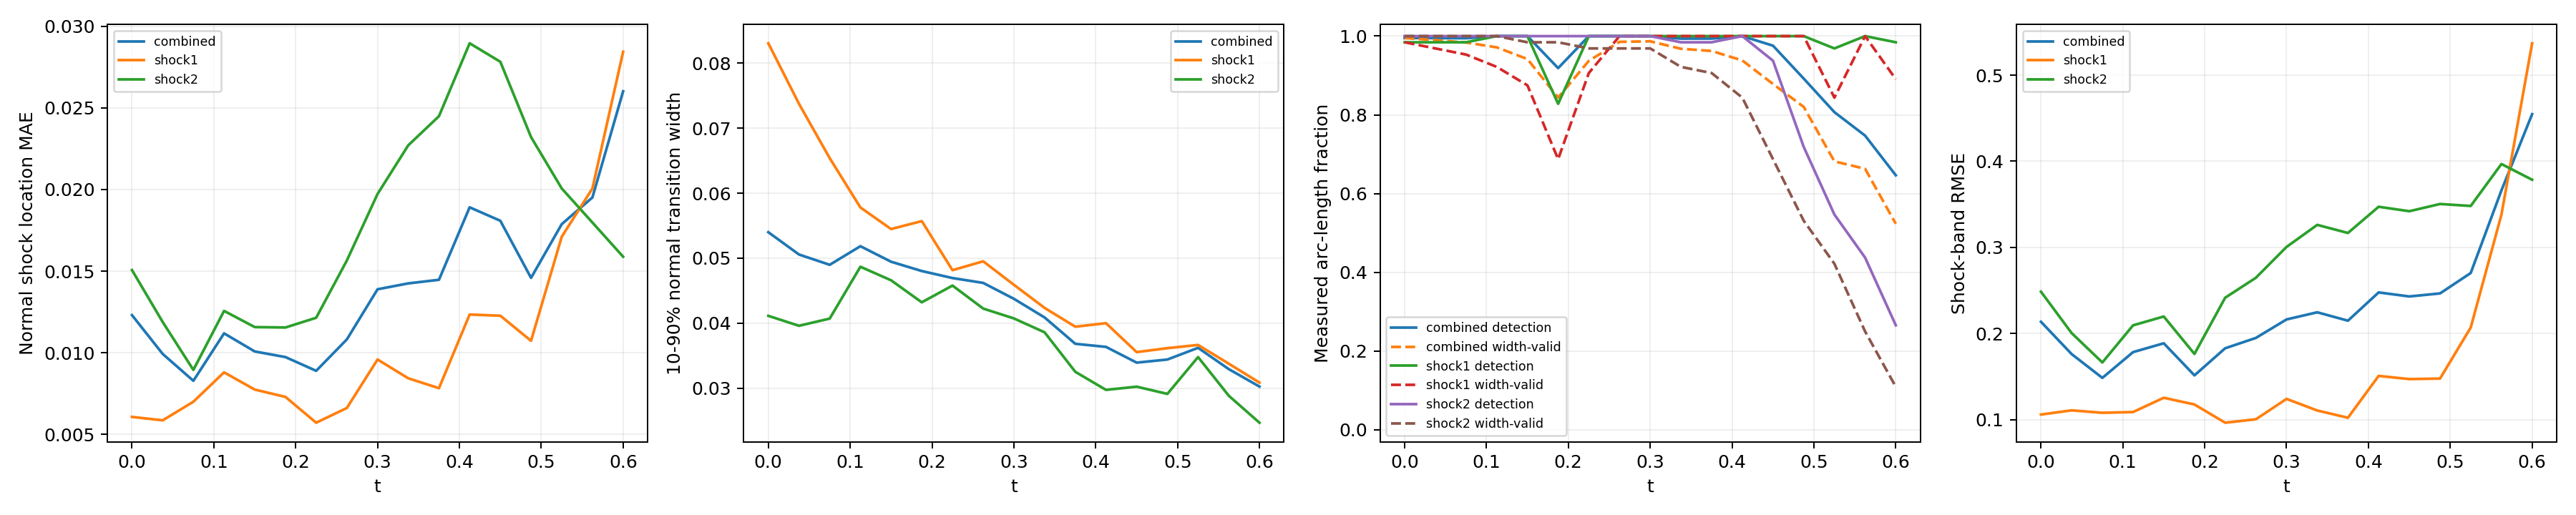

The table this chart was drawn from, first rows:
time_index, time, branch, line_length, sample_count, detected_samples, detection_rate, location_mae, location_rmse, location_max, multiple_crossing_rate, width_valid_samples, width_valid_rate, width_mean, width_max, width_underresolved_rate, window_underresolved_rate, shock_band_rmse, shock_band_point_count, shock_band_point_fraction, shock_band_geometry_error_bound
0, 0.0, combined, 2.16, 128, 127, 0.9952, 0.01231, 0.0158, 0.0375, 0.0, 127, 0.9952, 0.054, 0.1457, 0.9756, 0.01078, 0.2136, 144, 0.1322, 6.658424289029292e-08
0, 0.0, shock1, 0.6702, 64, 63, 0.9844, 0.006073, 0.00815, 0.02125, 0.0, 63, 0.9844, 0.08306, 0.1457, 0.9206, 0.0, 0.1059, 46, 0.04224, 1.3947514306706027e-08
0, 0.0, shock2, 1.49, 64, 64, 1.0, 0.01507, 0.01818, 0.0375, 0.0, 64, 1.0, 0.04113, 0.0736, 1.0, 0.01562, 0.2485, 98, 0.08999, 6.658424289029292e-08
1, 0.0375, combined, 2.218, 128, 127, 0.9949, 0.00993, 0.01226, 0.03355, 0.0, 126, 0.9897, 0.05057, 0.1409, 0.9739, 0.0105, 0.1761, 146, 0.1341, 6.669404738752308e-08
1, 0.0375, shock1, 0.7278, 64, 63, 0.9844, 0.005862, 0.00783, 0.0195, 0.0, 62, 0.9687, 0.07374, 0.1409, 0.9516, 0.0, 0.1107, 48, 0.04408, 1.6558067342786713e-08
1, 0.0375, shock2, 1.49, 64, 64, 1.0, 0.01189, 0.01389, 0.03355, 0.0, 64, 1.0, 0.0396, 0.1257, 0.9844, 0.01562, 0.2004, 98, 0.08999, 6.669404738752308e-08
2, 0.075, combined, 2.279, 128, 127, 0.9946, 0.008284, 0.009944, 0.02728, 0.0, 125, 0.9838, 0.04898, 0.1256, 0.9945, 0.01022, 0.1484, 145, 0.1331, 6.681307982999892e-08
2, 0.075, shock1, 0.7888, 64, 63, 0.9844, 0.007002, 0.008316, 0.0164, 0.0, 61, 0.9531, 0.06539, 0.1256, 0.9836, 0.0, 0.1079, 51, 0.04683, 1.963948670576033e-08
2, 0.075, shock2, 1.491, 64, 64, 1.0, 0.008951, 0.01069, 0.02728, 0.0, 64, 1.0, 0.04071, 0.121, 1.0, 0.01562, 0.1663, 94, 0.08632, 6.681307982999892e-08
3, 0.1125, combined, 2.349, 128, 128, 1.0, 0.01119, 0.01412, 0.03732, 0.0, 123, 0.9715, 0.05184, 0.1621, 0.9796, 0.009918, 0.1784, 154, 0.1414, 6.694178865908054e-08
3, 0.1125, shock1, 0.8579, 64, 64, 1.0, 0.008801, 0.01059, 0.02313, 0.0, 59, 0.9219, 0.0578, 0.1178, 1.0, 0.0, 0.1088, 58, 0.05326, 2.3516953617757946e-08
3, 0.1125, shock2, 1.491, 64, 64, 1.0, 0.01256, 0.0158, 0.03732, 0.0, 64, 1.0, 0.04869, 0.1621, 0.9688, 0.01562, 0.2095, 96, 0.08815, 6.694178865908054e-08
4, 0.15, combined, 2.445, 128, 128, 1.0, 0.01008, 0.01305, 0.03533, 0.0, 119, 0.9417, 0.04946, 0.161, 0.9595, 0.01906, 0.1886, 159, 0.146, 6.708067720449737e-08
4, 0.15, shock1, 0.9534, 64, 64, 1.0, 0.007746, 0.009187, 0.01966, 0.0, 56, 0.875, 0.05449, 0.1223, 1.0, 0.0, 0.1253, 62, 0.05693, 2.9281827917085644e-08
4, 0.15, shock2, 1.492, 64, 64, 1.0, 0.01157, 0.01501, 0.03533, 0.0, 63, 0.9844, 0.0466, 0.161, 0.9365, 0.03125, 0.2197, 97, 0.08907, 6.708067720449737e-08
5, 0.1875, combined, 2.771, 128, 117, 0.9187, 0.009736, 0.01233, 0.03513, 0.0, 107, 0.844, 0.04803, 0.1581, 0.9707, 0.0, 0.1514, 182, 0.1671, 6.409417506930003e-08
5, 0.1875, shock1, 1.31, 64, 53, 0.8281, 0.007297, 0.009645, 0.02859, 0.0, 44, 0.6875, 0.0557, 0.1038, 1.0, 0.0, 0.1175, 86, 0.07897, 5.217628388861462e-08
5, 0.1875, shock2, 1.46, 64, 64, 1.0, 0.01155, 0.01399, 0.03513, 0.0, 63, 0.9844, 0.04321, 0.1581, 0.9524, 0.0, 0.1762, 96, 0.08815, 6.409417506930003e-08
6, 0.225, combined, 2.855, 128, 128, 1.0, 0.008895, 0.01198, 0.03706, 0.0, 120, 0.9371, 0.04695, 0.1517, 0.9753, 0.007725, 0.1828, 187, 0.1717, 6.354124201920975e-08
6, 0.225, shock1, 1.444, 64, 64, 1.0, 0.005717, 0.00836, 0.02891, 0.0, 58, 0.9062, 0.04816, 0.09378, 1.0, 0.0, 0.09637, 95, 0.08724, 6.354124201920975e-08
6, 0.225, shock2, 1.412, 64, 64, 1.0, 0.01214, 0.01479, 0.03706, 0.0, 62, 0.9687, 0.04579, 0.1517, 0.9516, 0.01562, 0.2415, 92, 0.08448, 5.975755905716501e-08
7, 0.2625, combined, 2.797, 128, 128, 1.0, 0.01082, 0.01437, 0.0444, 0.0, 126, 0.9855, 0.0462, 0.1441, 0.9853, 0.04578, 0.1948, 185, 0.1699, 6.845930280463765e-08
7, 0.2625, shock1, 1.497, 64, 64, 1.0, 0.006619, 0.008765, 0.02983, 0.0, 64, 1.0, 0.04952, 0.08746, 1.0, 0.03125, 0.1003, 99, 0.09091, 6.845930280463765e-08
7, 0.2625, shock2, 1.301, 64, 64, 1.0, 0.01565, 0.01885, 0.0444, 0.0, 62, 0.9687, 0.04225, 0.1441, 0.9677, 0.0625, 0.2647, 86, 0.07897, 5.124180803408787e-08
8, 0.3, combined, 2.592, 128, 128, 1.0, 0.01389, 0.01753, 0.04965, 0.0, 126, 0.9867, 0.04375, 0.1338, 0.9933, 0.008997, 0.2163, 167, 0.1534, 6.736119881787938e-08
8, 0.3, shock1, 1.492, 64, 64, 1.0, 0.009589, 0.01213, 0.02931, 0.0, 64, 1.0, 0.04591, 0.08801, 1.0, 0.01562, 0.124, 97, 0.08907, 6.736119881787938e-08
8, 0.3, shock2, 1.1, 64, 64, 1.0, 0.01973, 0.02291, 0.04965, 0.0, 62, 0.9688, 0.04074, 0.1338, 0.9839, 0.0, 0.3005, 70, 0.06428, 3.797078142723151e-08
9, 0.3375, combined, 2.531, 128, 127, 0.9936, 0.01425, 0.01903, 0.05427, 0.0, 123, 0.9679, 0.04089, 0.1168, 1.0, 0.0, 0.2246, 165, 0.1515, 6.662424470158782e-08
9, 0.3375, shock1, 1.49, 64, 64, 1.0, 0.008437, 0.01095, 0.02972, 0.0, 64, 1.0, 0.04236, 0.09557, 1.0, 0.0, 0.1106, 98, 0.08999, 6.662424470158782e-08
9, 0.3375, shock2, 1.04, 64, 63, 0.9844, 0.02271, 0.02674, 0.05427, 0.0, 59, 0.9219, 0.0386, 0.1168, 1.0, 0.0, 0.3261, 67, 0.06152, 3.4063008689124375e-08
10, 0.375, combined, 2.491, 128, 127, 0.9937, 0.01447, 0.02048, 0.0619, 0.0, 122, 0.9623, 0.03683, 0.09341, 1.0, 0.01257, 0.2149, 161, 0.1478, 6.615651832254533e-08
10, 0.375, shock1, 1.489, 64, 64, 1.0, 0.007832, 0.01031, 0.03276, 0.0, 64, 1.0, 0.03946, 0.09341, 1.0, 0.0, 0.1021, 97, 0.08907, 6.615651832254533e-08
10, 0.375, shock2, 1.002, 64, 63, 0.9844, 0.02449, 0.02986, 0.0619, 0.0, 58, 0.9062, 0.03253, 0.08753, 1.0, 0.03125, 0.3167, 64, 0.05877, 3.150907890351122e-08
11, 0.4125, combined, 2.461, 128, 128, 1.0, 0.01891, 0.02456, 0.06777, 0.0, 118, 0.9382, 0.03636, 0.08616, 1.0, 0.01853, 0.2477, 157, 0.1442, 6.590986799439683e-08
11, 0.4125, shock1, 1.488, 64, 64, 1.0, 0.01234, 0.01582, 0.03129, 0.0, 64, 1.0, 0.04, 0.08616, 1.0, 0.0, 0.1507, 95, 0.08724, 6.590986799439683e-08
11, 0.4125, shock2, 0.9729, 64, 64, 1.0, 0.02895, 0.03381, 0.06777, 0.0, 54, 0.8438, 0.02975, 0.06538, 1.0, 0.04688, 0.3472, 62, 0.05693, 2.9523244347385428e-08
12, 0.45, combined, 2.436, 128, 124, 0.9757, 0.01808, 0.02394, 0.06656, 0.0, 108, 0.8784, 0.03394, 0.07429, 1.0, 0.01824, 0.243, 163, 0.1497, 6.586163615500774e-08
12, 0.45, shock1, 1.488, 64, 64, 1.0, 0.01227, 0.01592, 0.04123, 0.0, 64, 1.0, 0.03556, 0.07429, 1.0, 0.0, 0.147, 99, 0.09091, 6.586163615500774e-08
12, 0.45, shock2, 0.9479, 64, 60, 0.9375, 0.02782, 0.03329, 0.06656, 0.0, 44, 0.6875, 0.03024, 0.05584, 1.0, 0.04688, 0.342, 64, 0.05877, 2.786237449379378e-08
13, 0.4875, combined, 2.414, 128, 110, 0.8922, 0.01459, 0.02014, 0.05099, 0.0, 98, 0.8203, 0.03441, 0.06244, 1.0, 0.02761, 0.2465, 158, 0.1451, 6.600759578525914e-08
13, 0.4875, shock1, 1.489, 64, 64, 1.0, 0.01073, 0.01445, 0.04363, 0.0, 64, 1.0, 0.03616, 0.06244, 1.0, 0.01563, 0.1476, 97, 0.08907, 6.600759578525914e-08
13, 0.4875, shock2, 0.9257, 64, 46, 0.7188, 0.02321, 0.02909, 0.05099, 0.0, 34, 0.5312, 0.02913, 0.05201, 1.0, 0.04688, 0.3504, 61, 0.05601, 2.6416177057523397e-08
14, 0.525, combined, 2.36, 128, 97, 0.8069, 0.01788, 0.02397, 0.05131, 0.0, 81, 0.6819, 0.03621, 0.05429, 1.0, 0.01798, 0.2702, 153, 0.1405, 6.314095320379345e-08
14, 0.525, shock1, 1.455, 64, 62, 0.9687, 0.01711, 0.02384, 0.05131, 0.0, 54, 0.8437, 0.03666, 0.05429, 1.0, 0.0, 0.2069, 94, 0.08632, 6.314095320379345e-08
14, 0.525, shock2, 0.9053, 64, 35, 0.5469, 0.02006, 0.02435, 0.05011, 0.0, 27, 0.4219, 0.03479, 0.0506, 1.0, 0.04687, 0.3481, 59, 0.05418, 2.512436485592005e-08
15, 0.5625, combined, 1.972, 128, 92, 0.7473, 0.01951, 0.02467, 0.05416, 0.0, 80, 0.663, 0.03294, 0.05662, 1.0, 0.02106, 0.3661, 133, 0.1221, 3.692435790894428e-08
15, 0.5625, shock1, 1.086, 64, 64, 1.0, 0.02006, 0.02567, 0.05416, 0.0, 64, 1.0, 0.03378, 0.05662, 1.0, 0.0, 0.338, 72, 0.06612, 3.692435790894428e-08
15, 0.5625, shock2, 0.8862, 64, 28, 0.4375, 0.01797, 0.02162, 0.03982, 0.0, 16, 0.25, 0.02885, 0.04976, 1.0, 0.04687, 0.3968, 61, 0.05601, 2.3950028866640355e-08
16, 0.6, combined, 1.847, 128, 80, 0.6466, 0.02601, 0.03247, 0.06002, 0.0, 64, 0.5234, 0.03026, 0.0458, 1.0, 0.02203, 0.4547, 111, 0.1019, 2.9741702502045213e-08
16, 0.6, shock1, 0.9787, 64, 63, 0.9844, 0.02844, 0.03509, 0.06002, 0.0, 57, 0.8906, 0.03086, 0.0458, 1.0, 0.0, 0.537, 66, 0.06061, 2.9741702502045213e-08
16, 0.6, shock2, 0.8679, 64, 17, 0.2656, 0.01588, 0.01769, 0.02882, 0.0, 7, 0.1094, 0.0247, 0.02648, 1.0, 0.04688, 0.3785, 58, 0.05326, 2.286875633820104e-08
